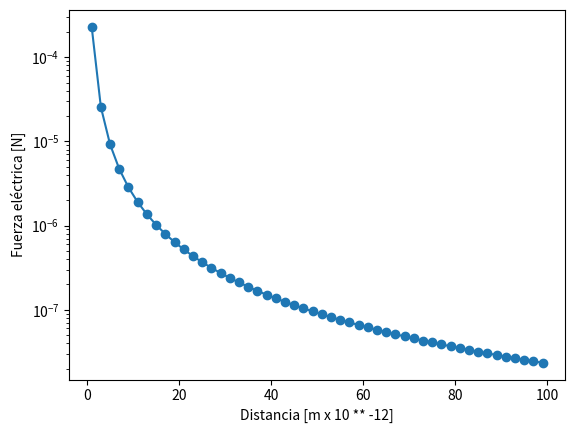

The matplotlib source for this figure:
import matplotlib.pyplot as plt

def draw_graph(x, y):
    plt.plot(x, y, marker='o')
    plt.xlabel('Distancia [m x 10 ** -12]')
    plt.ylabel('Fuerza eléctrica [N]')
    plt.yscale('log')
    plt.show()

r = range(1, 101,2)
Fe = list()
for dist in r: 
    force = (8.99e9)*((1.6e-19)*(+1.6e-19))/((dist*1e-12)**2)
    Fe.append(force)
draw_graph(r, Fe)
